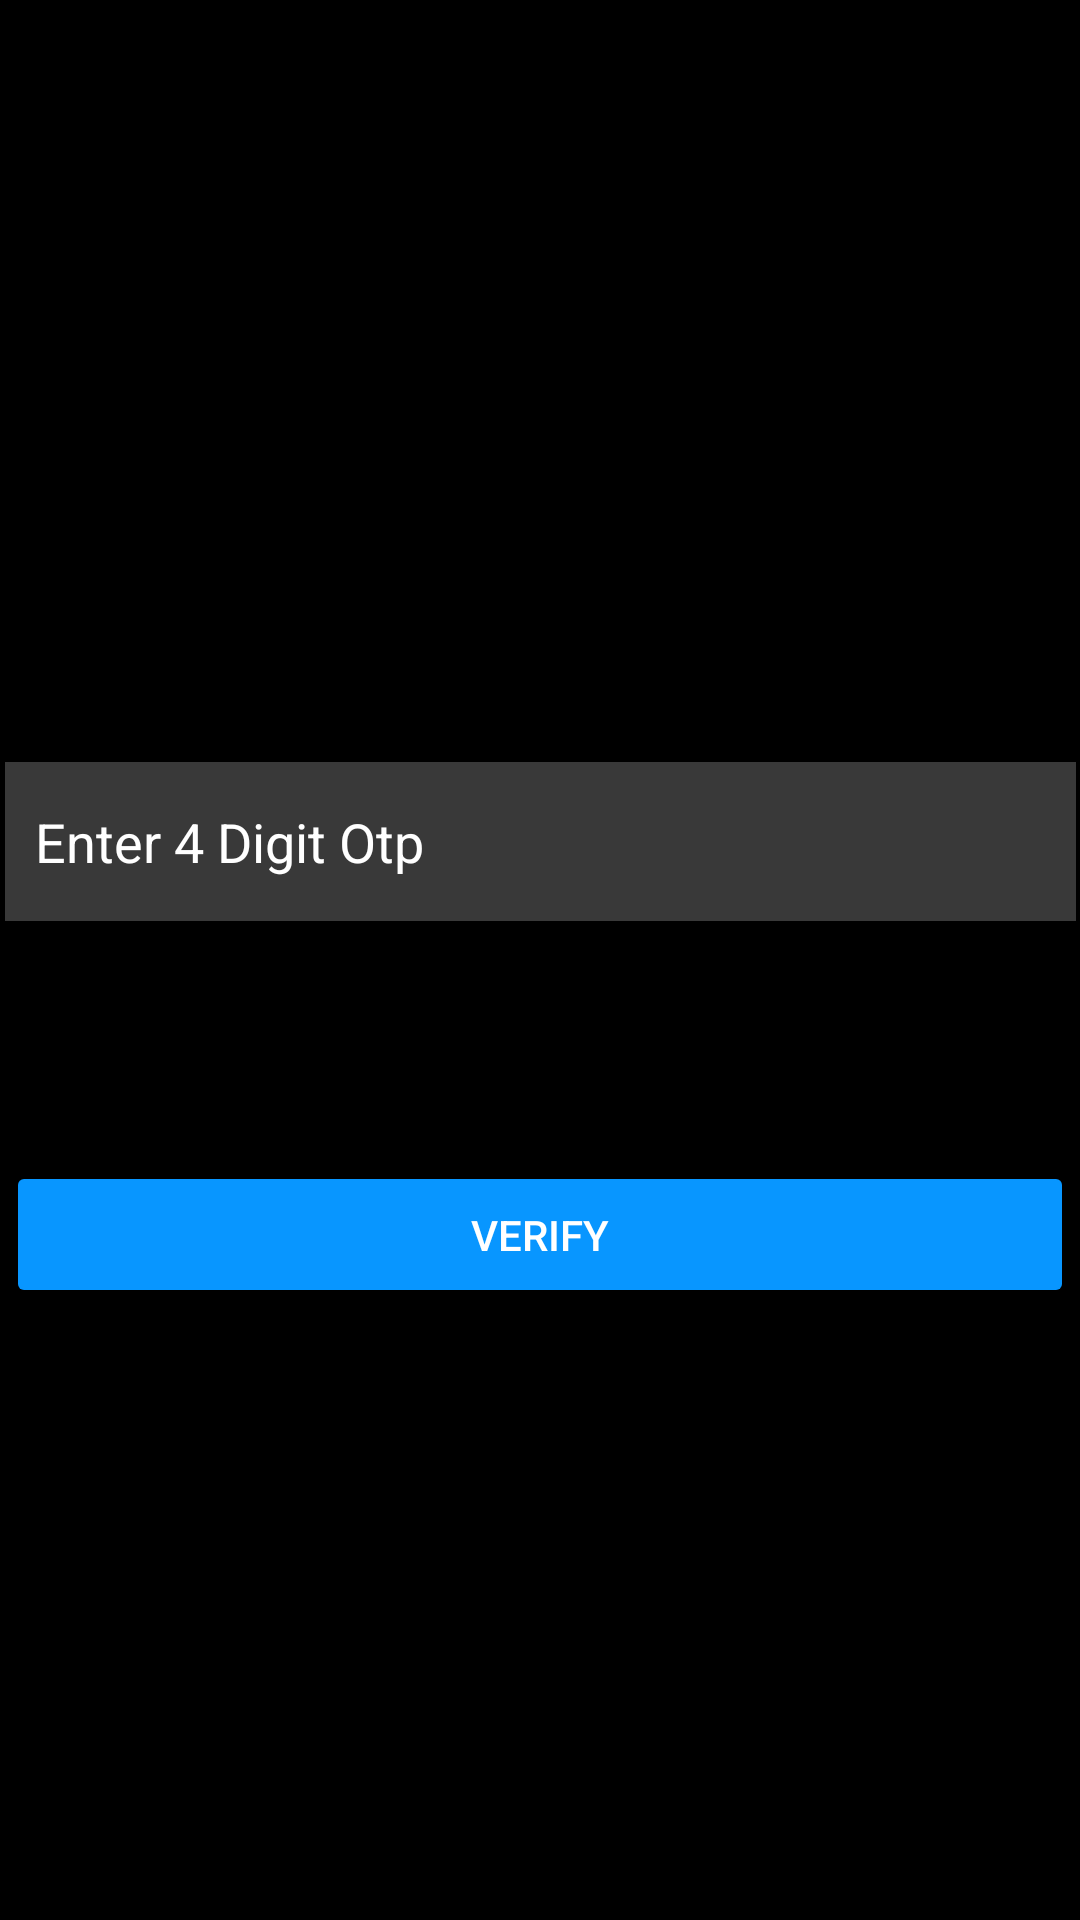

Produce the Android XML layout that renders to this screen, including the resource entries it uses.
<!-- AndroidManifest.xml: application theme Theme.InstagramLoginForm -->
<!-- res/layout/activity_otp_page.xml -->
<?xml version="1.0" encoding="utf-8"?>
<androidx.constraintlayout.widget.ConstraintLayout xmlns:android="http://schemas.android.com/apk/res/android"
    xmlns:app="http://schemas.android.com/apk/res-auto"
    xmlns:tools="http://schemas.android.com/tools"
    android:layout_width="match_parent"
    android:layout_height="match_parent"
    android:background="@color/black"
    tools:context=".OtpPage">
    <ImageView
        android:id="@+id/imageView"
        android:layout_width="300dp"
        android:layout_height="62dp"
        android:layout_marginTop="132dp"
        app:layout_constraintEnd_toEndOf="parent"
        app:layout_constraintHorizontal_bias="0.495"
        app:layout_constraintStart_toStartOf="parent"
        app:layout_constraintTop_toTopOf="parent"
        app:srcCompat="@drawable/instagramnamelogo" />

    <EditText
        android:id="@+id/otptext"
        android:layout_width="357dp"
        android:layout_height="53dp"
        android:layout_marginTop="60dp"
        android:background="#393939"
        android:ems="10"
        android:hint="Enter 4 Digit Otp"
        android:inputType="number"
        android:lines="0"
        android:padding="10dp"
        android:text=""
        android:textColor="@color/white"
        android:textColorHint="@color/white"
        app:guidelineUseRtl="false"
        app:layout_constraintEnd_toEndOf="parent"
        app:layout_constraintStart_toStartOf="parent"
        app:layout_constraintTop_toBottomOf="@+id/imageView" />

    <Button
        android:id="@+id/button"
        android:layout_width="356dp"
        android:layout_height="49dp"
        android:layout_marginTop="80dp"
        android:backgroundTint="#0896ff"
        android:hapticFeedbackEnabled="false"
        android:text="Verify"
        android:textColor="@color/white"
        app:layout_constraintEnd_toEndOf="parent"
        app:layout_constraintHorizontal_bias="0.49"
        app:layout_constraintStart_toStartOf="parent"
        app:layout_constraintTop_toBottomOf="@+id/otptext" />

</androidx.constraintlayout.widget.ConstraintLayout>
<!-- resources referenced by this layout -->
<resources>
  <color name="black">#FF000000</color>
  <color name="white">#FFFFFFFF</color>
  <style name="Theme.InstagramLoginForm" parent="Base.Theme.InstagramLoginForm" />
  <style name="Base.Theme.InstagramLoginForm" parent="Theme.Material3.DayNight.NoActionBar">
          
          
      </style>
</resources>
